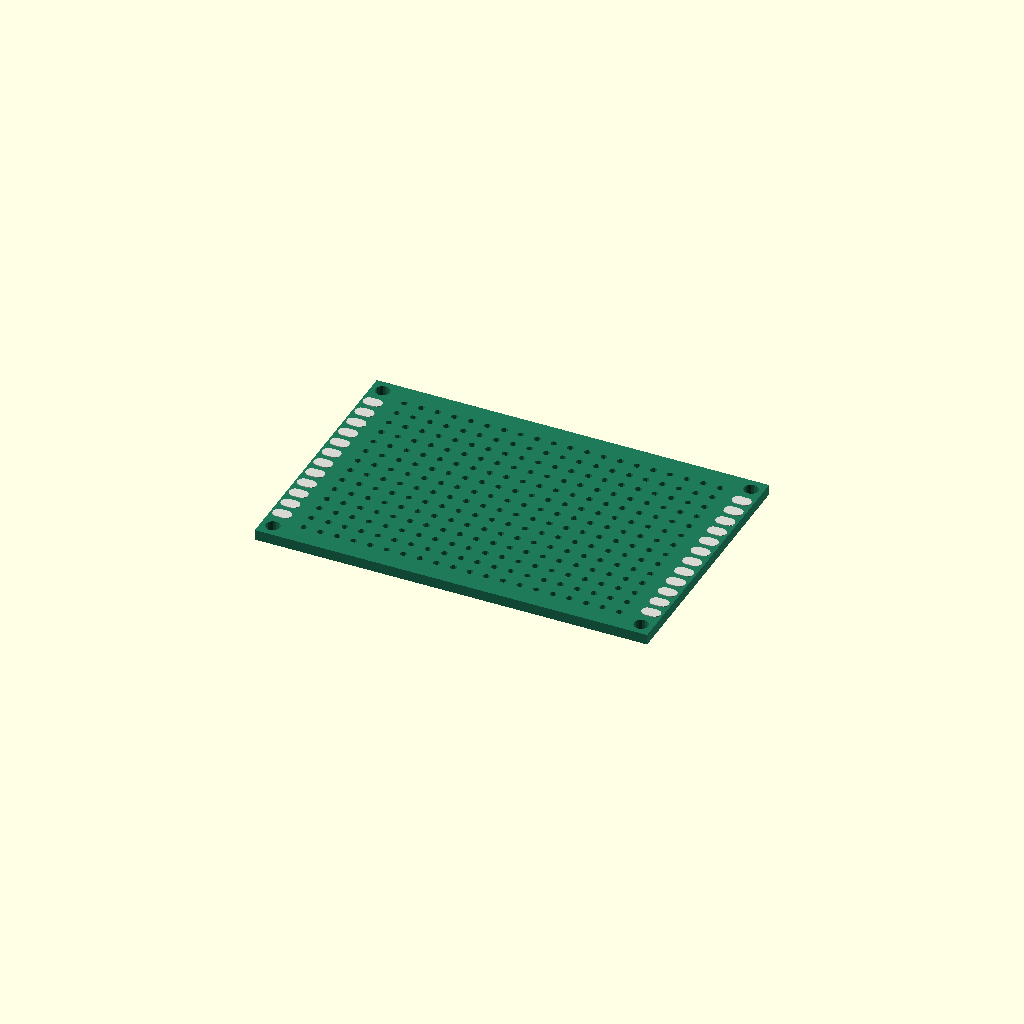
Cell 1 — every parameter at its default value.
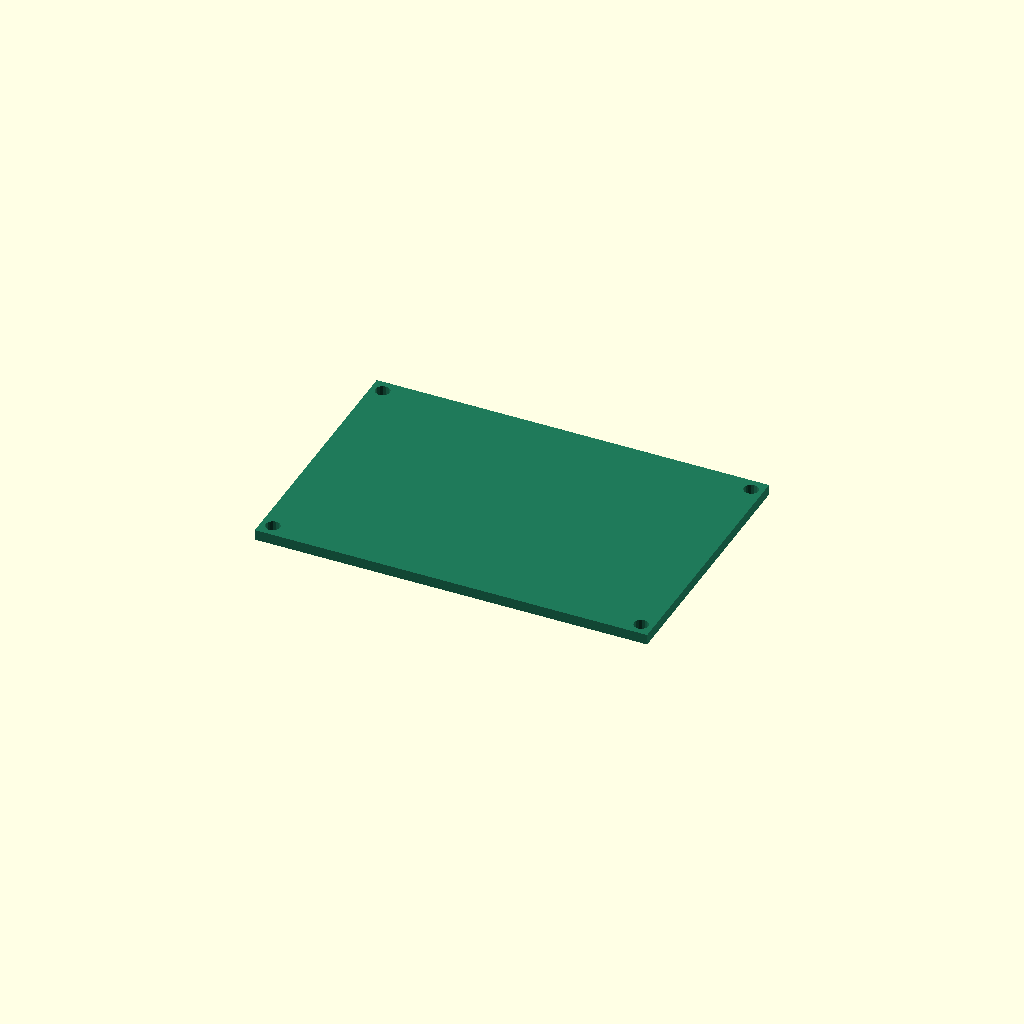
Cell 2: the same model with show_grid = false.
One fixed orthographic camera (rotation 55°, 0°, 25°; colour scheme Cornfield) for every cell.
The OpenSCAD source (hardware/perfboard.scad):
// ---------------------------------------------------------------------------
// perfboard.scad - 4 x 6 cm prototyping board that carries the ESP32.
//
// The enclosure mounts to THIS board's four corner holes, not to the ESP32's.
// `pb_mount_positions()` is therefore the interface the housing is built
// around; the hole grid is cosmetic and can be switched off to render faster.
//
// Origin: center of the board, Z = 0 at the bottom face.
// +X is the long (60 mm) axis, matching the ESP32 model's convention, so the
// two boards' long axes line up when assembled.
//
// Render:  openscad -o build/perfboard.stl hardware/perfboard.scad
// ---------------------------------------------------------------------------

include <params.scad>

show_grid = true;   // false gives a fast preview - the grid is ~320 holes
$fn = $preview ? 16 : 32;

// --- silkscreen grid addressing --------------------------------------------
//
// The board is labeled with columns A..N and rows 1..20. Those labels are on
// the WIRING face; components mount on the opposite face. The mapping below is
// oriented so that, viewed from the component side (+Z) with row 20 up, column
// A is to the left - which is how images/esp32_assembled_top.jpg reads.
//
// Use pb_hole("L", 2) rather than raw coordinates, so wiring notes transcribe
// directly into geometry and stay checkable against the build.

function pb_row_x(n) = -(pb_rows-1)*pb_pitch/2 + (n-1)*pb_pitch;   // n = 1..20
function pb_col_i(L) = search(L, "ABCDEFGHIJKLMN")[0];             // "A".."N"
function pb_col_y(L) =  (pb_cols-1)*pb_pitch/2 - pb_col_i(L)*pb_pitch;
function pb_hole(L, n) = [pb_row_x(n), pb_col_y(L)];

// Corner hole centers. Enclosure code should call this rather than re-deriving
// the pattern, so that a corrected inset propagates everywhere at once.
function pb_mount_positions() =
    [ for (sx = [-1,1], sy = [-1,1]) [sx*pb_mount_dx, sy*pb_mount_dy] ];

// Grid runs pb_rows along the 60 mm axis (X) and pb_cols along the 40 mm axis.
// $fn is pinned low here on purpose: this is ~320 holes of 1 mm, and at the
// default facet count CGAL takes over two minutes to difference them. At $fn=8
// it is a few seconds and looks identical at any sane render scale.
module pb_grid_holes() {
    for (r = [0 : pb_rows-1], c = [0 : pb_cols-1])
        translate([-(pb_rows-1)*pb_pitch/2 + r*pb_pitch,
                   -(pb_cols-1)*pb_pitch/2 + c*pb_pitch, -1])
            cylinder(h = pb_thick + 2, d = pb_hole_dia, $fn = 8);
}

module pb_mount_holes() {
    for (p = pb_mount_positions())
        translate([p[0], p[1], -1])
            cylinder(h = pb_thick + 2, d = pb_mount_dia);
}

// Oval edge pads. These are SURFACE PADS, not holes - solid tinned copper with
// nothing drilled through - so they are added on top of the board, never
// subtracted. They also run on their own pitch rather than the 2.54 grid.
module pb_edge_pads_solid() {
    for (sx = [-1,1], k = [0 : pb_edge_pads-1])
        translate([sx*pb_edge_pad_x,
                   -(pb_edge_pads-1)*pb_edge_pad_pitch/2 + k*pb_edge_pad_pitch,
                   pb_thick])
            hull() for (s = [-1,1])
                translate([s*(pb_edge_pad_l - pb_edge_pad_w)/2, 0, 0])
                    cylinder(h = pb_edge_pad_h, d = pb_edge_pad_w, $fn = 12);
}

module perfboard() {
    color("#1f7a5a")
        difference() {
            translate([0, 0, pb_thick/2])
                cube([pb_len, pb_width, pb_thick], center = true);
            pb_mount_holes();
            if (show_grid) pb_grid_holes();
        }
    if (show_grid) color("#d8d8d2") pb_edge_pads_solid();
}

// Clearance solid for enclosure boolean ops.
module perfboard_keepout(gap = clearance) {
    translate([0, 0, pb_thick/2])
        cube([pb_len + 2*gap, pb_width + 2*gap, pb_thick + 2*gap], center = true);
}

// --- guards -----------------------------------------------------------------

assert((pb_rows-1)*pb_pitch < pb_len,  "row grid does not fit the board length");
assert((pb_cols-1)*pb_pitch < pb_width,"column grid does not fit the board width");
assert(pb_mount_dx + pb_mount_dia/2 < pb_len/2,   "mount hole breaks the end edge");
assert(pb_mount_dy + pb_mount_dia/2 < pb_width/2, "mount hole breaks the side edge");

// The corner holes must clear the round grid. Getting this wrong merged them
// into keyholes, which is how the bad row count was caught in the first place.
assert(norm([pb_mount_dx - (pb_rows-1)*pb_pitch/2,
             pb_mount_dy - (pb_cols-1)*pb_pitch/2]) > (pb_mount_dia + pb_hole_dia)/2,
       "corner mounting hole collides with the round hole grid");
// ...and the SMD pad row must clear them too (pads run on their own pitch).
assert(pb_mount_dy - (pb_edge_pads-1)*pb_edge_pad_pitch/2
         > (pb_mount_dia + pb_edge_pad_w)/2,
       "corner mounting hole collides with the SMD edge pads");
assert(pb_edge_pad_x + pb_edge_pad_l/2 < pb_len/2,
       "SMD edge pads run off the end of the board");

perfboard();
Customizer parameters (derived from the source; name, type, default, range or options):
show_grid: bool, default true
